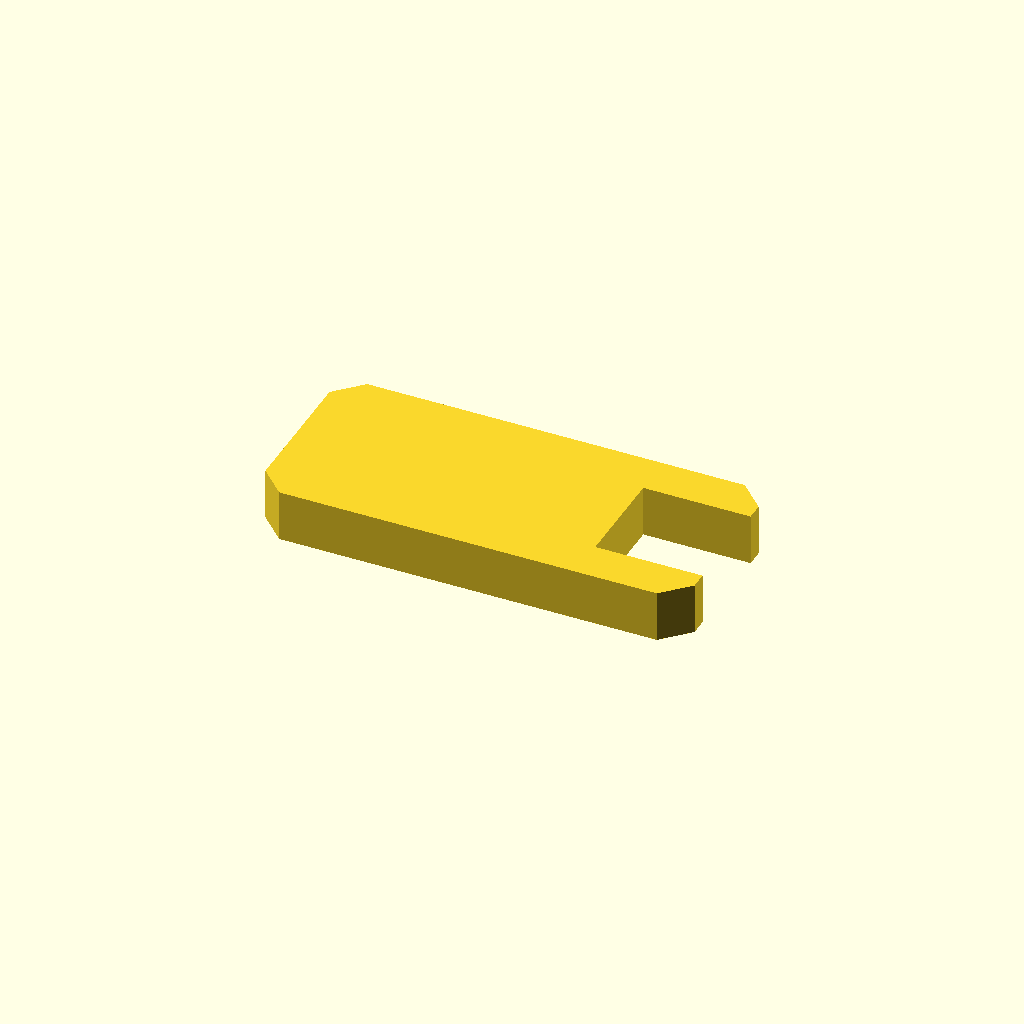
Cell 1: rendered with the file's own defaults.
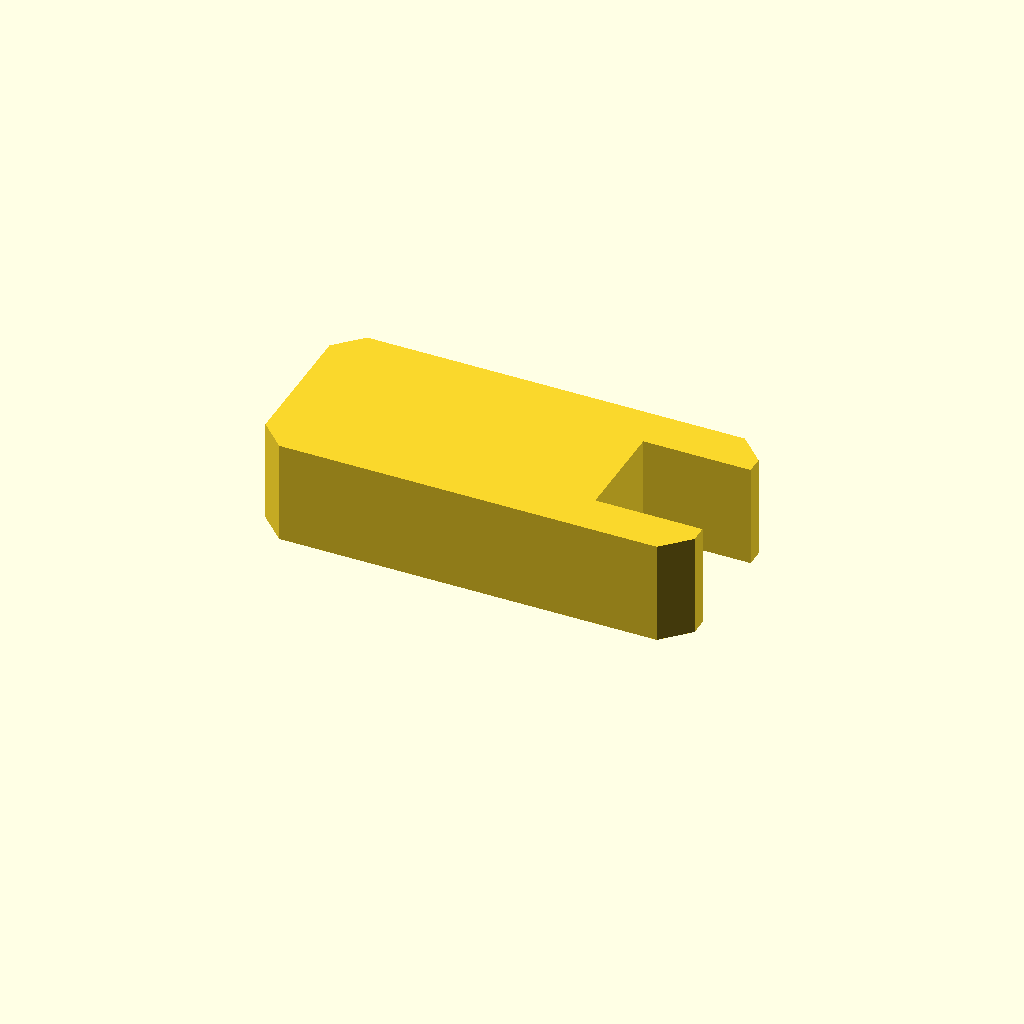
Cell 2: the same model with profile_height = 12.
One fixed orthographic camera (rotation 55°, 0°, 25°; colour scheme Cornfield) for every cell.
The OpenSCAD source (optional_data/data/sketch1/formwashers/part_0005.scad):
$fn = 32;

// ----------------------------------------------------------------------
// C washer: 50 x 22 mm plate with an open slot
// ----------------------------------------------------------------------

// --- parameters (mm) ---
profile_height = 6;       // extrusion height
profile_points = 12;      // points of the closed outline

profile = [[3, 0], [47, 0], [50, 3], [50, 5], [37.5, 5], [37.5, 17], [50, 17], [50, 19], [47, 22], [3, 22], [0, 19], [0, 3]];  // single closed polygon, 12 points, counter clockwise

// --- the one profile operation ---
linear_extrude(height = profile_height) polygon(points = profile);
Customizer parameters (derived from the source; name, type, default, range or options):
profile_height: number, default 6
profile_points: number, default 12
